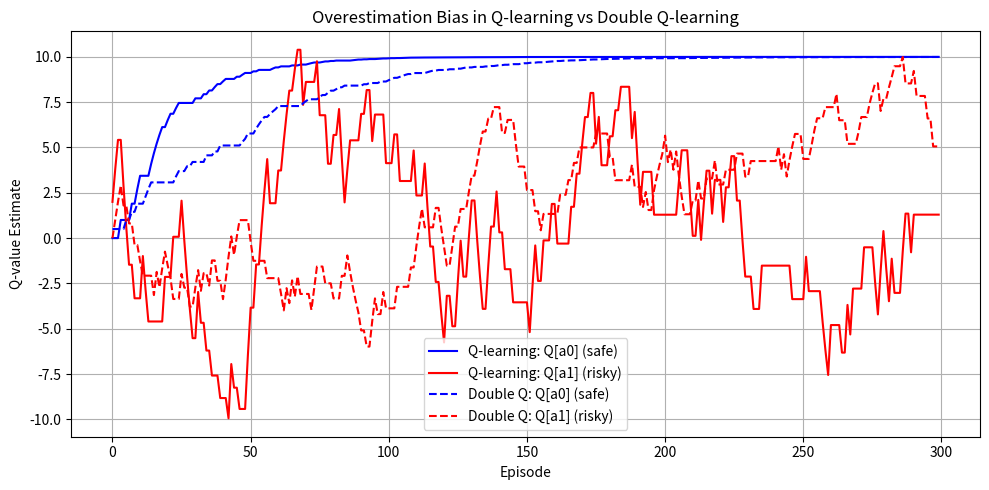

Here is the Python script that generated this plot:
import numpy as np
import matplotlib.pyplot as plt

def overestimation_env_step(action):
    """Returns next state and reward from state S given action."""
    if action == 0:  # Safe action
        return "T", 10
    elif action == 1:  # Risky action
        return "R", np.random.choice([20, -20])  # 50/50

def q_learning_overestimation(alpha=0.1, episodes=300):
    Q = np.zeros(2)  # 2 actions
    q_vals = []

    for _ in range(episodes):
        a = np.random.choice([0, 1])
        _, r = overestimation_env_step(a)
        Q[a] += alpha * (r - Q[a])
        q_vals.append(Q.copy())

    return np.array(q_vals)


def double_q_learning_overestimation(alpha=0.1, episodes=300):
    QA = np.zeros(2)
    QB = np.zeros(2)
    dq_vals = []

    for _ in range(episodes):
        a = np.random.choice([0, 1])
        _, r = overestimation_env_step(a)
        if np.random.rand() < 0.5:
            a_star = np.argmax(QA)
            td_target = r + 0  # terminal
            QA[a] += alpha * (td_target - QA[a])
        else:
            b_star = np.argmax(QB)
            td_target = r + 0
            QB[a] += alpha * (td_target - QB[a])
        dq_vals.append((QA + QB) / 2)

    return np.array(dq_vals)


def plot_results(q_vals, dq_vals):
    plt.figure(figsize=(10, 5))
    plt.plot(q_vals[:, 0], label="Q-learning: Q[a0] (safe)", color='blue')
    plt.plot(q_vals[:, 1], label="Q-learning: Q[a1] (risky)", color='red')
    plt.plot(dq_vals[:, 0], '--', label="Double Q: Q[a0] (safe)", color='blue')
    plt.plot(dq_vals[:, 1], '--', label="Double Q: Q[a1] (risky)", color='red')
    plt.title("Overestimation Bias in Q-learning vs Double Q-learning")
    plt.xlabel("Episode")
    plt.ylabel("Q-value Estimate")
    plt.legend()
    plt.grid(True)
    plt.tight_layout()
    plt.show()


def main():
    q_vals = q_learning_overestimation()
    dq_vals = double_q_learning_overestimation()
    plot_results(q_vals, dq_vals)


if __name__ == "__main__":
    main()
